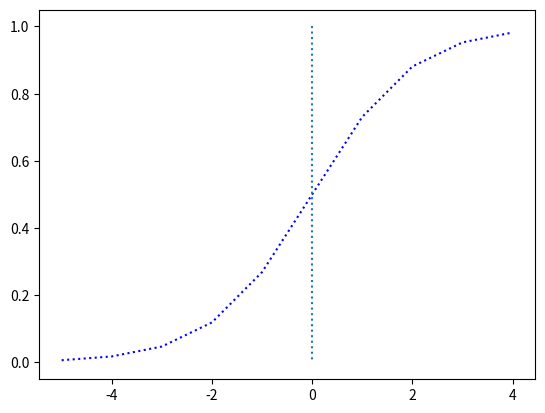

Write Python code to recreate this figure.
import numpy as np
import matplotlib.pyplot as plt

def sigmoid(x):
    return 1/(1+np.exp(-x))

x = np.arange(-5.0, 5.0, 1)
y = sigmoid(x)

plt.plot(x, y, ':b')
plt.plot([0,0], [1.0, 0.0], ":")
# plt.axis([-5, 5, 0, 1])
plt.show()